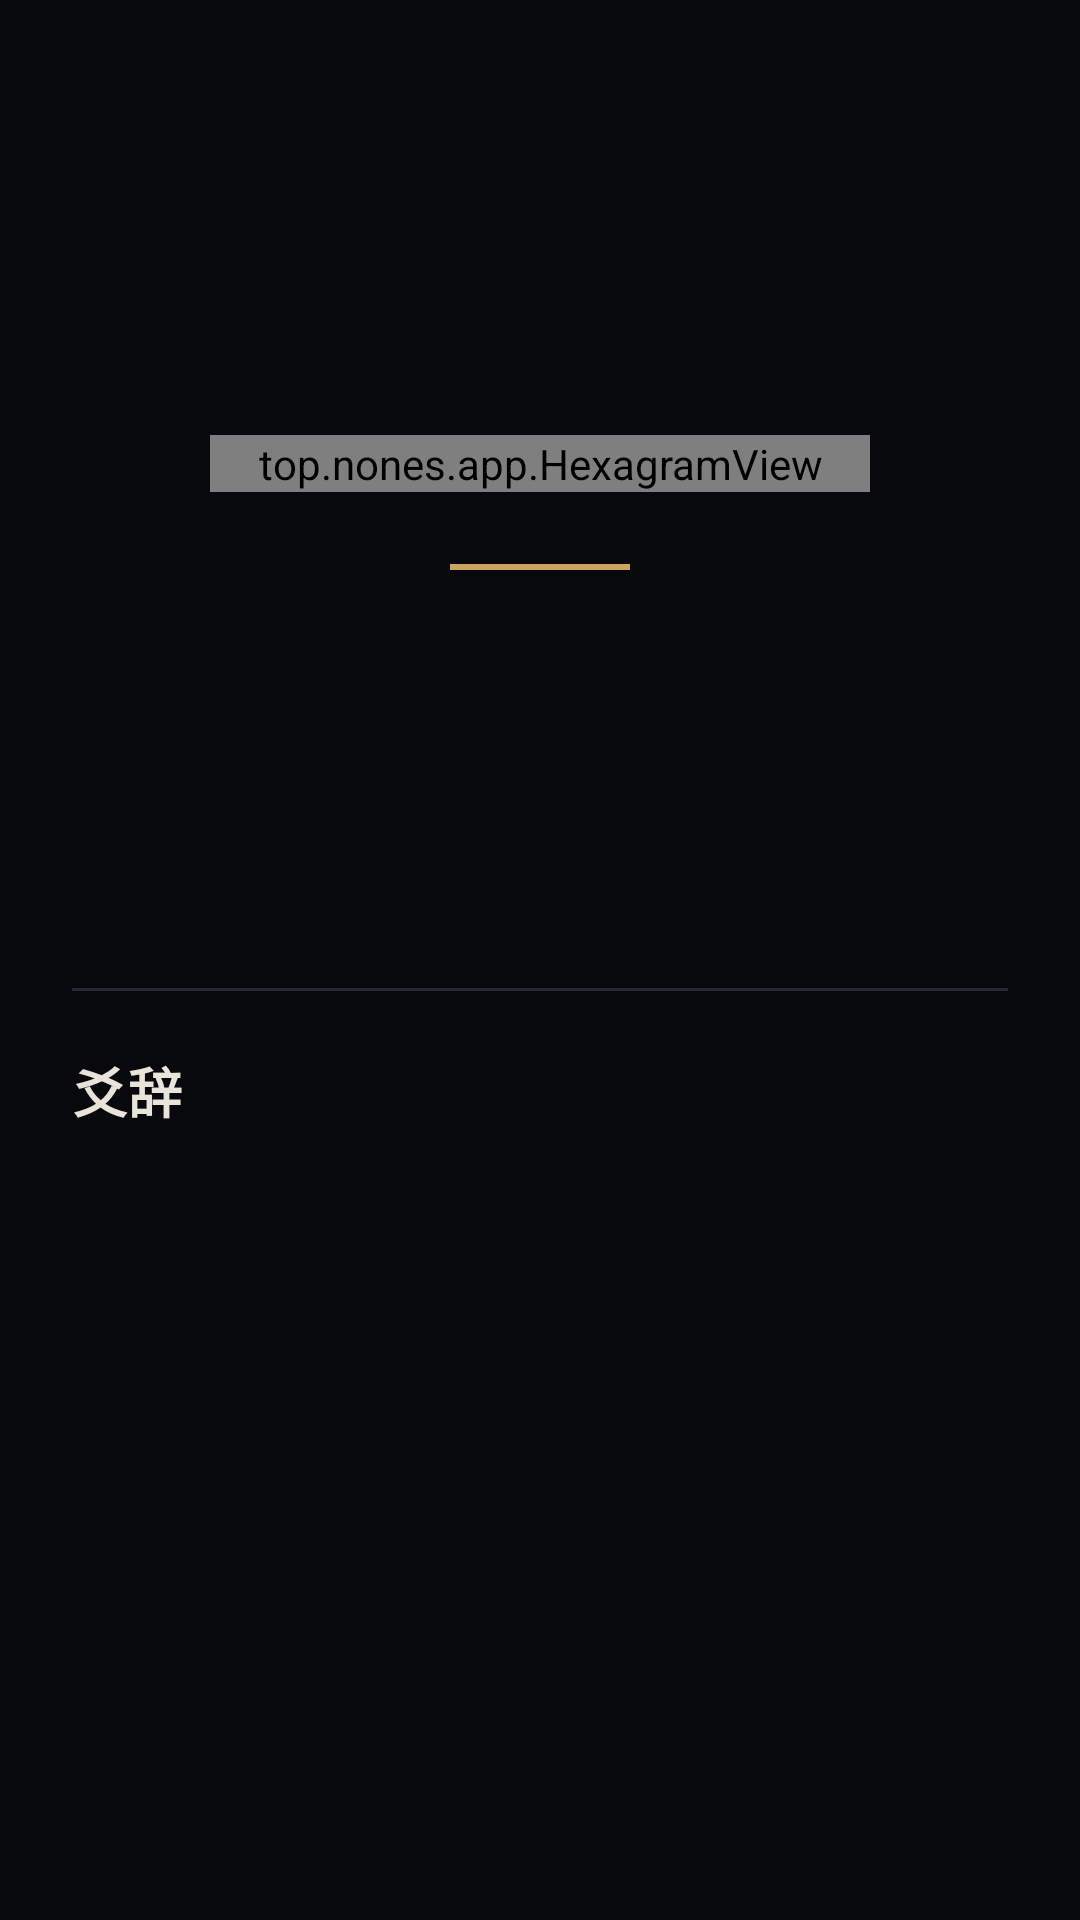

Write the Android layout XML for this screen, with the resource values it uses.
<!-- AndroidManifest.xml: application theme Theme.App -->
<!-- res/layout/hexagram_layout.xml -->
<?xml version="1.0" encoding="utf-8"?>
<ScrollView xmlns:android="http://schemas.android.com/apk/res/android"
    android:layout_width="match_parent"
    android:layout_height="match_parent"
    android:background="@color/windowBackgroundDark"
    android:scrollbars="vertical">

    <LinearLayout
        android:layout_width="match_parent"
        android:layout_height="wrap_content"
        android:orientation="vertical"
        android:padding="24dp">

        
        <TextView
            android:id="@+id/nameText"
            android:layout_width="wrap_content"
            android:layout_height="wrap_content"
            style="@style/ChineseTitleStyle"
            android:textSize="32sp"
            android:layout_gravity="center_horizontal" />

        
        <TextView
            android:id="@+id/pinyinText"
            android:layout_width="wrap_content"
            android:layout_height="wrap_content"
            style="@style/ChineseBodyStyle"
            android:textSize="18sp"
            android:textColor="@color/textSecondary"
            android:layout_gravity="center_horizontal"
            android:layout_marginTop="6dp" />

        
        <TextView
            android:id="@+id/structureText"
            android:layout_width="wrap_content"
            android:layout_height="wrap_content"
            style="@style/ChineseCaptionStyle"
            android:textSize="15sp"
            android:textColor="@color/textHint"
            android:layout_gravity="center_horizontal"
            android:layout_marginTop="4dp" />

        
        <top.nones.app.HexagramView
            android:id="@+id/hexagramView"
            android:layout_width="220dp"
            android:layout_height="wrap_content"
            android:layout_gravity="center_horizontal"
            android:layout_marginTop="24dp"
            android:layout_marginBottom="24dp" />

        
        <View
            android:layout_width="60dp"
            android:layout_height="2dp"
            android:background="@color/colorAccent"
            android:layout_gravity="center_horizontal"
            android:layout_marginBottom="20dp" />

        
        <TextView
            android:id="@+id/symbolText"
            android:layout_width="match_parent"
            android:layout_height="wrap_content"
            style="@style/ChineseBodyStyle"
            android:textSize="17sp"
            android:textColor="@color/colorAccent"
            android:textStyle="italic"
            android:lineSpacingExtra="6dp" />

        
        <TextView
            android:id="@+id/judgmentText"
            android:layout_width="match_parent"
            android:layout_height="wrap_content"
            style="@style/ChineseBodyStyle"
            android:textSize="18sp"
            android:lineSpacingExtra="8dp"
            android:layout_marginTop="16dp" />

        
        <TextView
            android:id="@+id/overallText"
            android:layout_width="match_parent"
            android:layout_height="wrap_content"
            style="@style/ChineseBodyStyle"
            android:textSize="16sp"
            android:textColor="@color/textSecondary"
            android:lineSpacingExtra="6dp"
            android:layout_marginTop="12dp" />

        
        <View
            style="@style/DividerStyle"
            android:layout_marginTop="24dp"
            android:layout_marginBottom="20dp" />

        
        <TextView
            style="@style/SectionTitleStyle"
            android:layout_width="match_parent"
            android:layout_height="wrap_content"
            android:text="爻辞" />

        
        <TextView
            android:id="@+id/linesText"
            android:layout_width="match_parent"
            android:layout_height="wrap_content"
            style="@style/ChineseBodyStyle"
            android:textSize="16sp"
            android:lineSpacingExtra="8dp" />

    </LinearLayout>
</ScrollView>
<!-- resources referenced by this layout -->
<resources>
  <color name="colorAccent">#C9A45C</color>
  <color name="textHint">#6A6560</color>
  <color name="textSecondary">#9B9689</color>
  <color name="windowBackgroundDark">#08090D</color>
  <style name="ChineseBodyStyle">
          <item name="android:fontFamily">serif</item>
          <item name="android:textSize">16sp</item>
          <item name="android:textColor">@color/textPrimary</item>
          <item name="android:lineSpacingExtra">8dp</item>
          <item name="android:letterSpacing">0.05</item>
      </style>
  <style name="ChineseCaptionStyle">
          <item name="android:fontFamily">serif</item>
          <item name="android:textSize">14sp</item>
          <item name="android:textColor">@color/textSecondary</item>
          <item name="android:letterSpacing">0.03</item>
      </style>
  <style name="ChineseTitleStyle">
          <item name="android:fontFamily">serif</item>
          <item name="android:textSize">28sp</item>
          <item name="android:textColor">@color/textPrimary</item>
          <item name="android:textStyle">bold</item>
          <item name="android:letterSpacing">0.15</item>
      </style>
  <style name="DividerStyle">
          <item name="android:layout_width">match_parent</item>
          <item name="android:layout_height">1dp</item>
          <item name="android:background">@color/dividerColor</item>
          <item name="android:layout_marginTop">16dp</item>
          <item name="android:layout_marginBottom">16dp</item>
      </style>
  <style name="SectionTitleStyle">
          <item name="android:textSize">18sp</item>
          <item name="android:textColor">@color/textPrimary</item>
          <item name="android:textStyle">bold</item>
          <item name="android:layout_marginBottom">12dp</item>
          <item name="android:letterSpacing">0.03</item>
      </style>
  <style name="Theme.App" parent="Theme.MaterialComponents.DayNight.DarkActionBar">
          <item name="colorPrimary">@color/colorPrimary</item>
          <item name="colorPrimaryVariant">@color/colorPrimaryDark</item>
          <item name="colorOnPrimary">@color/textOnPrimary</item>
          <item name="colorSecondary">@color/colorAccent</item>
          <item name="colorSecondaryVariant">@color/colorAccentLight</item>
          <item name="colorOnSecondary">@color/textOnAccent</item>
          <item name="android:statusBarColor">@color/colorPrimaryDark</item>
          <item name="android:windowBackground">@color/windowBackground</item>
          
      </style>
  <color name="textPrimary">#E8E4D9</color>
  <color name="dividerColor">#25283A</color>
  <color name="colorPrimary">#1C2230</color>
  <color name="colorPrimaryDark">#111520</color>
  <color name="textOnPrimary">#E8E4D9</color>
  <color name="colorAccentLight">#D4B87A</color>
  <color name="textOnAccent">#1C1C1A</color>
  <color name="windowBackground">#0C0E14</color>
</resources>
